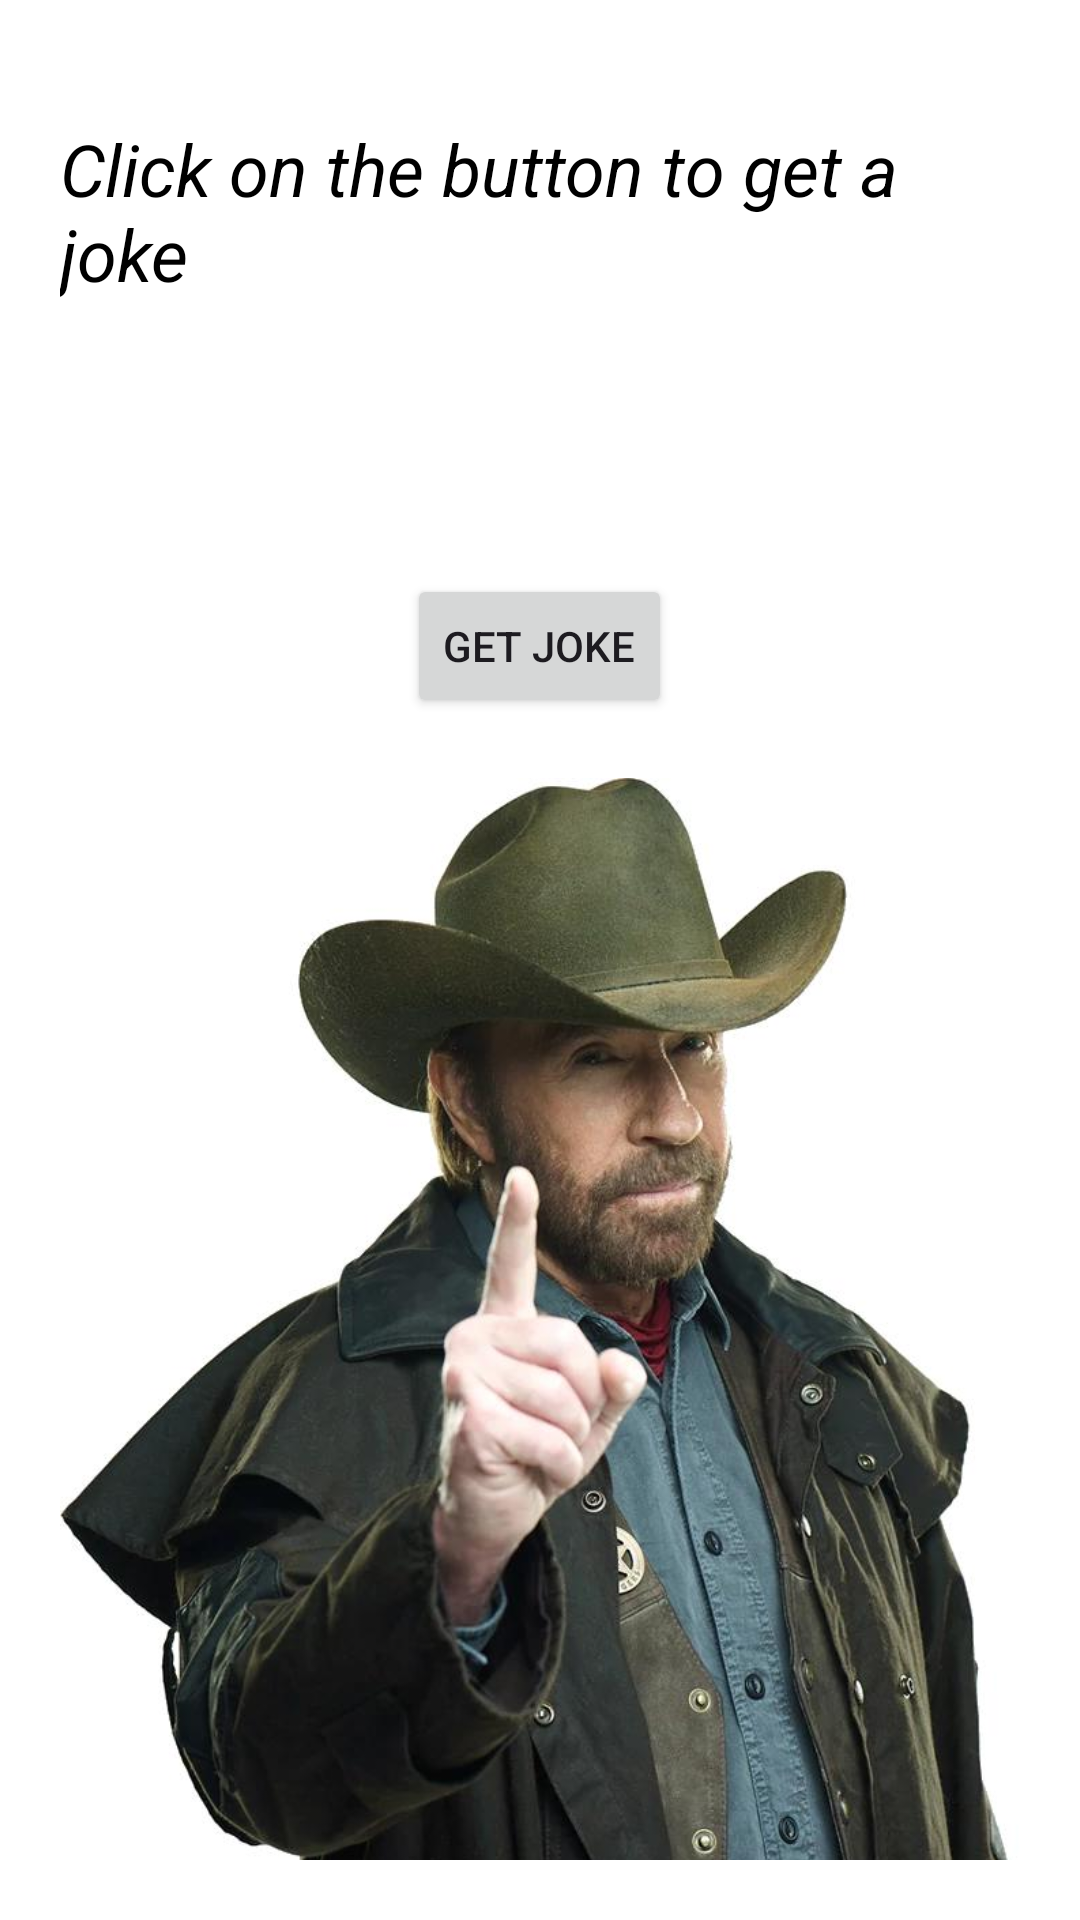

Layout XML and referenced resources for this Android screen:
<!-- AndroidManifest.xml: application theme Theme.First -->
<!-- res/layout/activity_joke.xml -->
<?xml version="1.0" encoding="utf-8"?>
<RelativeLayout

        xmlns:android="http://schemas.android.com/apk/res/android"
        xmlns:tools="http://schemas.android.com/tools"
        xmlns:app="http://schemas.android.com/apk/res-auto"
        android:layout_width="match_parent"
        android:layout_height="match_parent"
        android:padding="20dp"
        tools:context=".JokeActivity"
        android:background="@color/white"
    >


    <TextView
        android:id="@+id/tv_fact"
        android:layout_width="wrap_content"
        android:layout_height="wrap_content"
        android:layout_centerHorizontal="true"
        android:layout_marginTop="20dp"
        android:text="Click on the button to get a joke"
        android:textSize="24sp"
        android:textStyle="italic"
        tools:ignore="MissingConstraints"
        android:textColor="@color/black"/>

    <Button
        android:id="@+id/button_get"
        android:layout_width="wrap_content"
        android:layout_height="wrap_content"
        android:layout_marginStart="20dp"
        android:layout_marginTop="20dp"
        android:layout_marginEnd="20dp"
        android:layout_marginBottom="20dp"
        android:text="Get joke"
        android:layout_above="@id/chuck"
        android:layout_centerHorizontal="true"
        tools:ignore="MissingConstraints"
        />

    <ImageView
        android:id="@+id/chuck"
        android:layout_width="391dp"
        android:layout_height="wrap_content"
        android:layout_alignParentBottom="true"
        android:layout_marginBottom="-10dp"
        android:src="@drawable/dd"
        android:scaleType="fitCenter"
        android:adjustViewBounds="true"/>

</RelativeLayout>
<!-- resources referenced by this layout -->
<resources>
  <color name="black">#FF000000</color>
  <color name="white">#FFFFFFFF</color>
  <!-- drawable dd: jpeg bitmap (drawable, 60952 bytes) -->
  <style name="Theme.First" parent="Base.Theme.First" />
  <style name="Base.Theme.First" parent="Theme.Material3.DayNight.NoActionBar">
          
          <item name="android:statusBarColor">@color/alu</item>
  
      </style>
  <color name="alu">#454545</color>
</resources>
